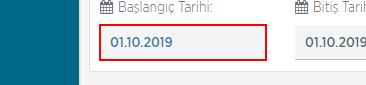
Task: ytbsbilgi
Workflow: DGPIslemleri

Step 1 [then]: type "DateTime.Now.AddDays(-1).ToString("dd.MM.yyyy")" into the text box

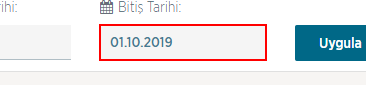
Step 2: type "DateTime.Now.AddDays(-1).ToString("dd.MM.yyyy")" into the text box

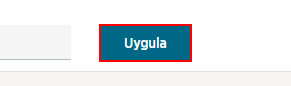
Step 3: click on the element

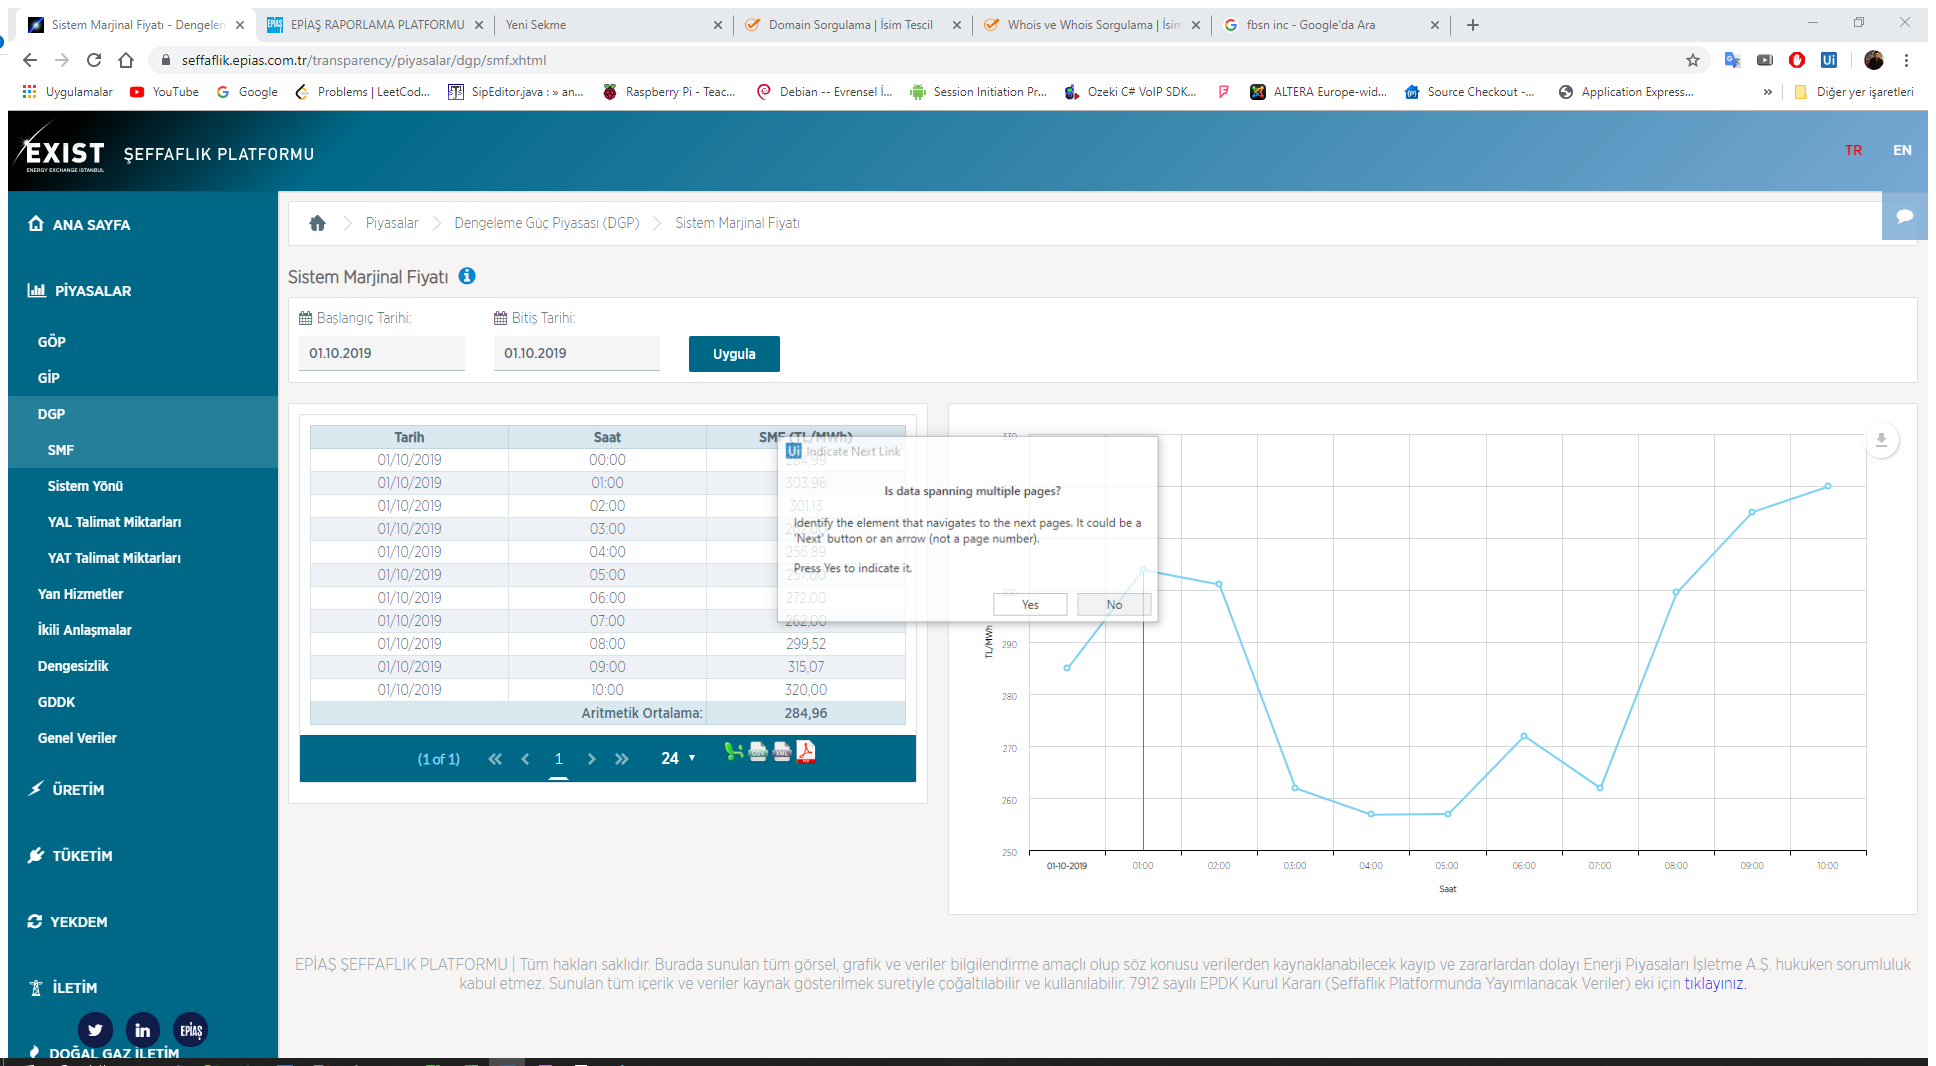
Step 4 [then]: Attach Browser 'SistemMar Page' in window 'Sistem Marjinal Fiyatı - Dengeleme Güç Piyasası - Piyasalar | EP*' (chrome.exe)

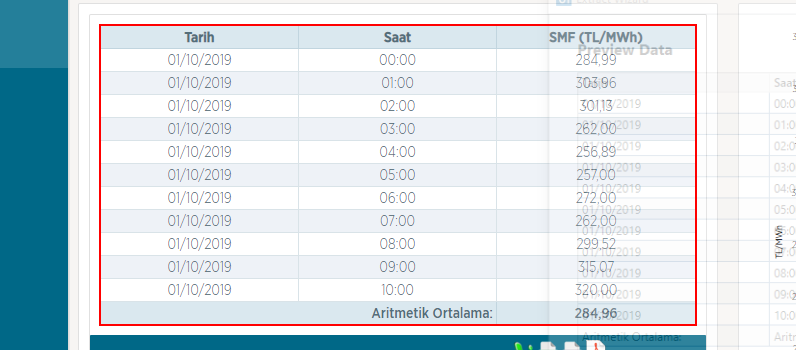
Step 5 [then]: get-text from the table

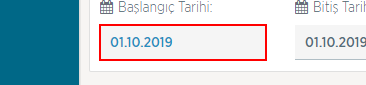
Step 6 [then]: type "DateTime.Now.AddDays(-1).ToString("dd.MM.yyyy")" into the text box

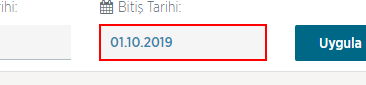
Step 7: type "DateTime.Now.AddDays(-1).ToString("dd.MM.yyyy")" into the text box

Step 8: click on the element (same screen as step 3)

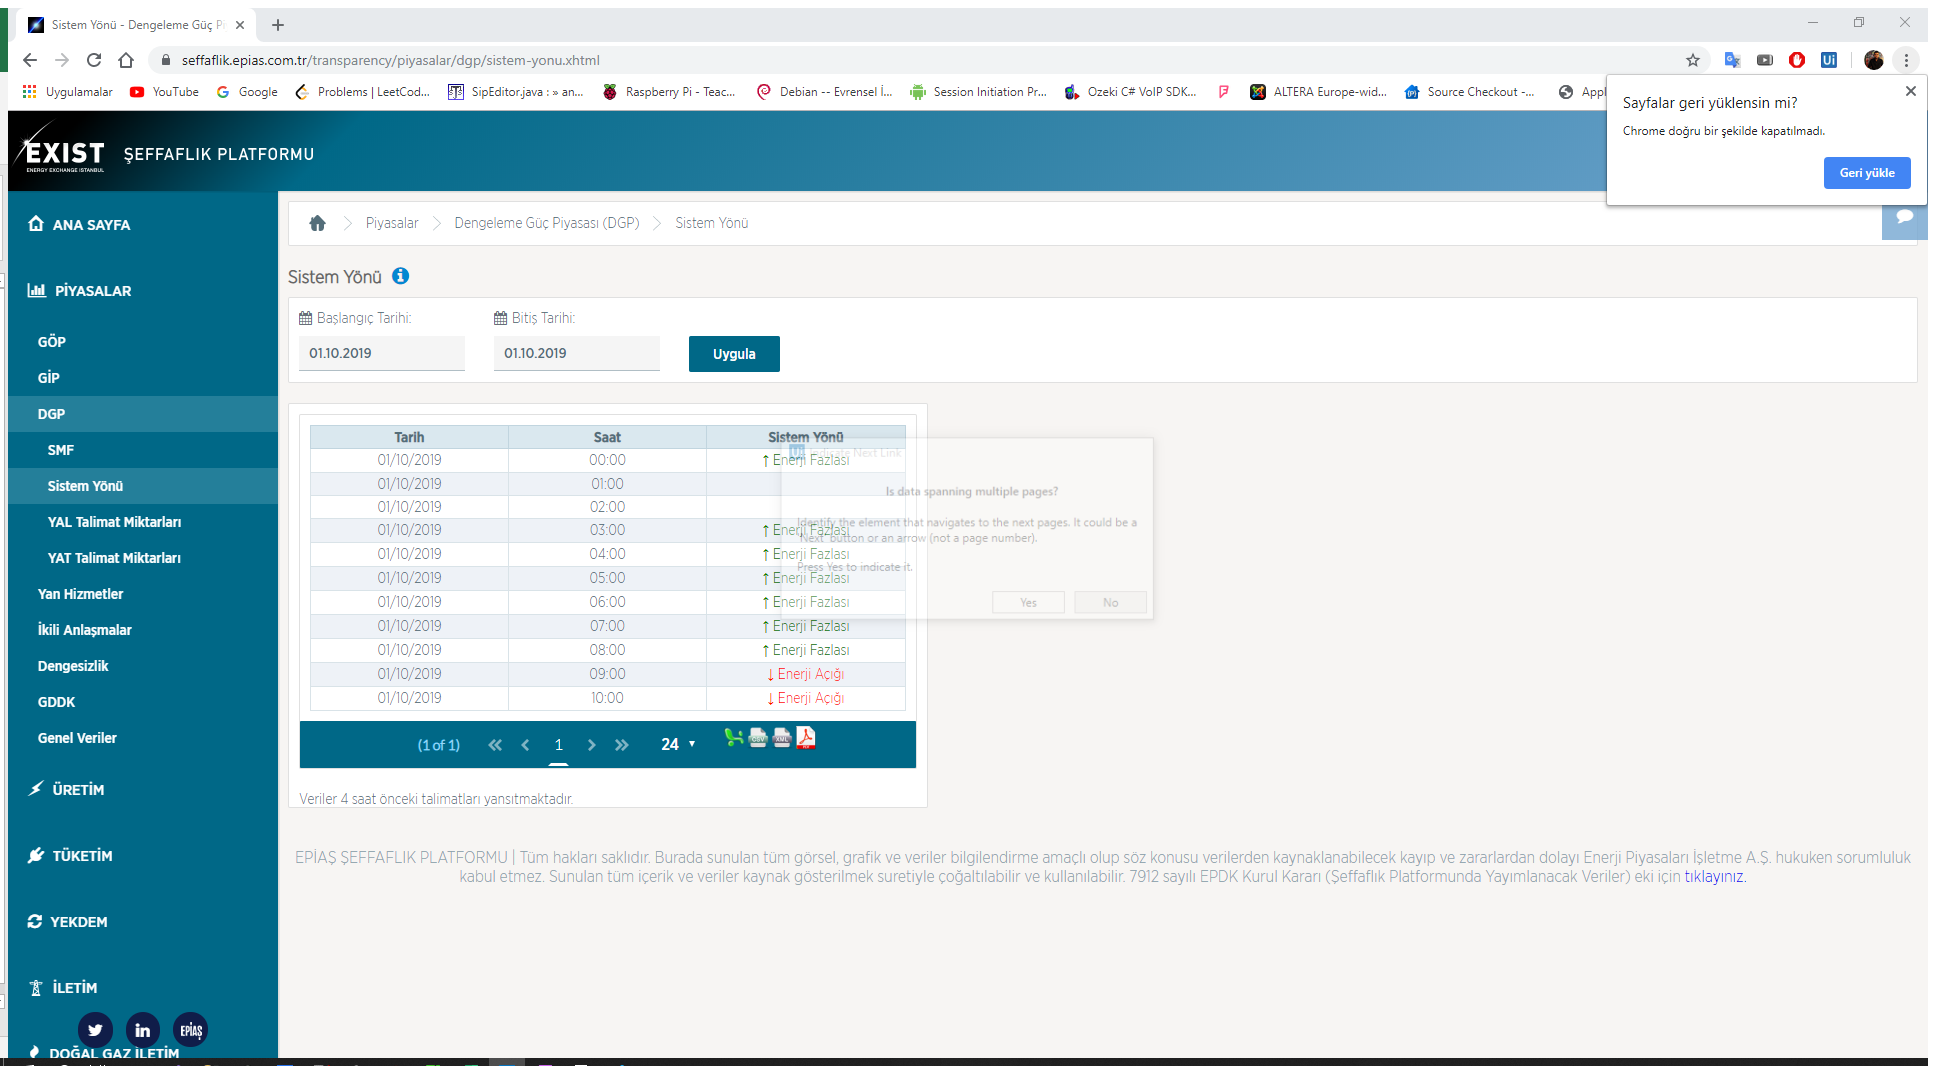
Step 9 [then]: Attach Browser 'SistemY n Page' in window 'Sistem Yönü - Dengeleme Güç Piyasası - Piyasalar | EPİAŞ Şeffafl*' (chrome.exe)

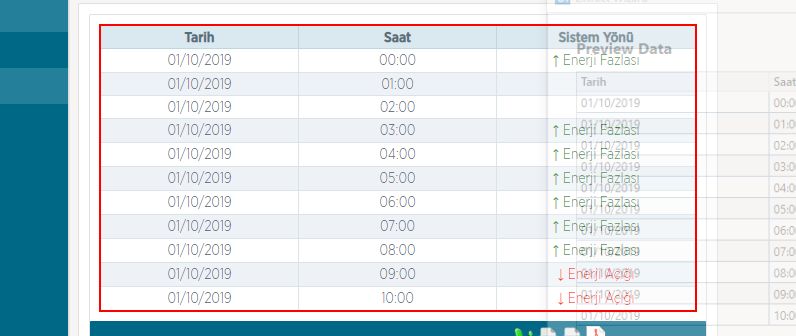
Step 10 [then]: get-text from the table

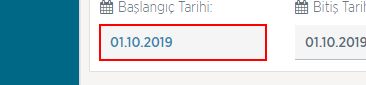
Step 11 [then]: type "DateTime.Now.AddDays(-1).ToString("dd.MM.yyyy")" into the text box

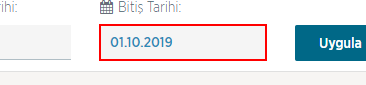
Step 12: type "DateTime.Now.AddDays(-1).ToString("dd.MM.yyyy")" into the text box

Step 13: click on the element (same screen as step 3)

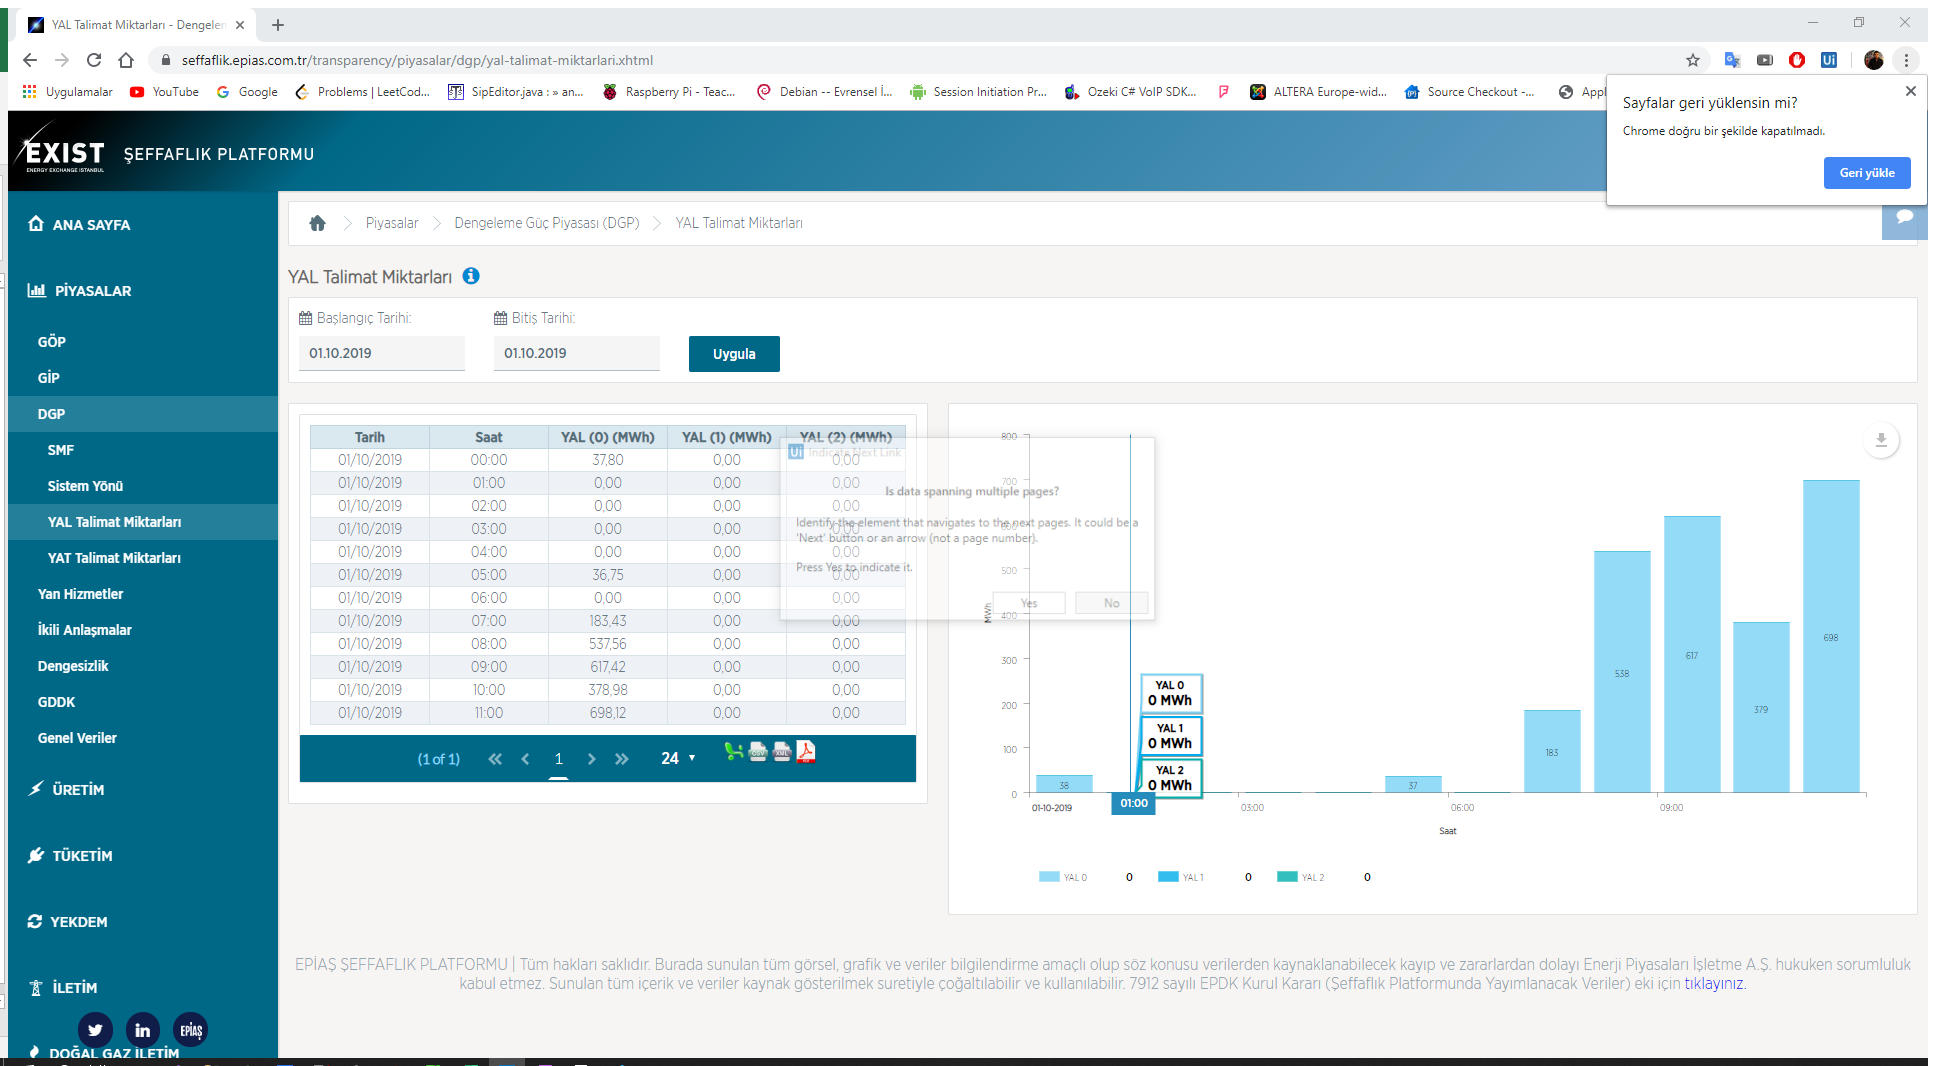
Step 14 [then]: Attach Browser 'YALTalima Page' in window 'YAL Talimat Miktarları - Dengeleme Güç Piyasası - Piyasalar | EP*' (chrome.exe)

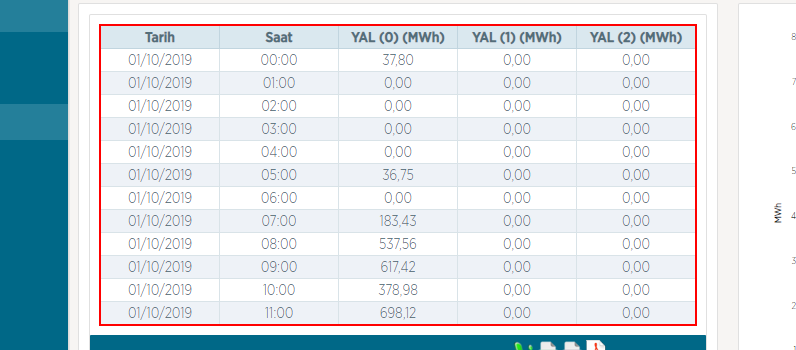
Step 15 [then]: get-text from the table

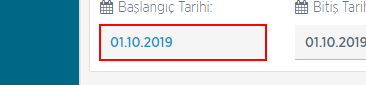
Step 16 [then]: type "DateTime.Now.AddDays(-1).ToString("dd.MM.yyyy")" into the text box

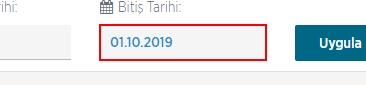
Step 17: type "DateTime.Now.AddDays(-1).ToString("dd.MM.yyyy")" into the text box

Step 18: click on the element (same screen as step 3)

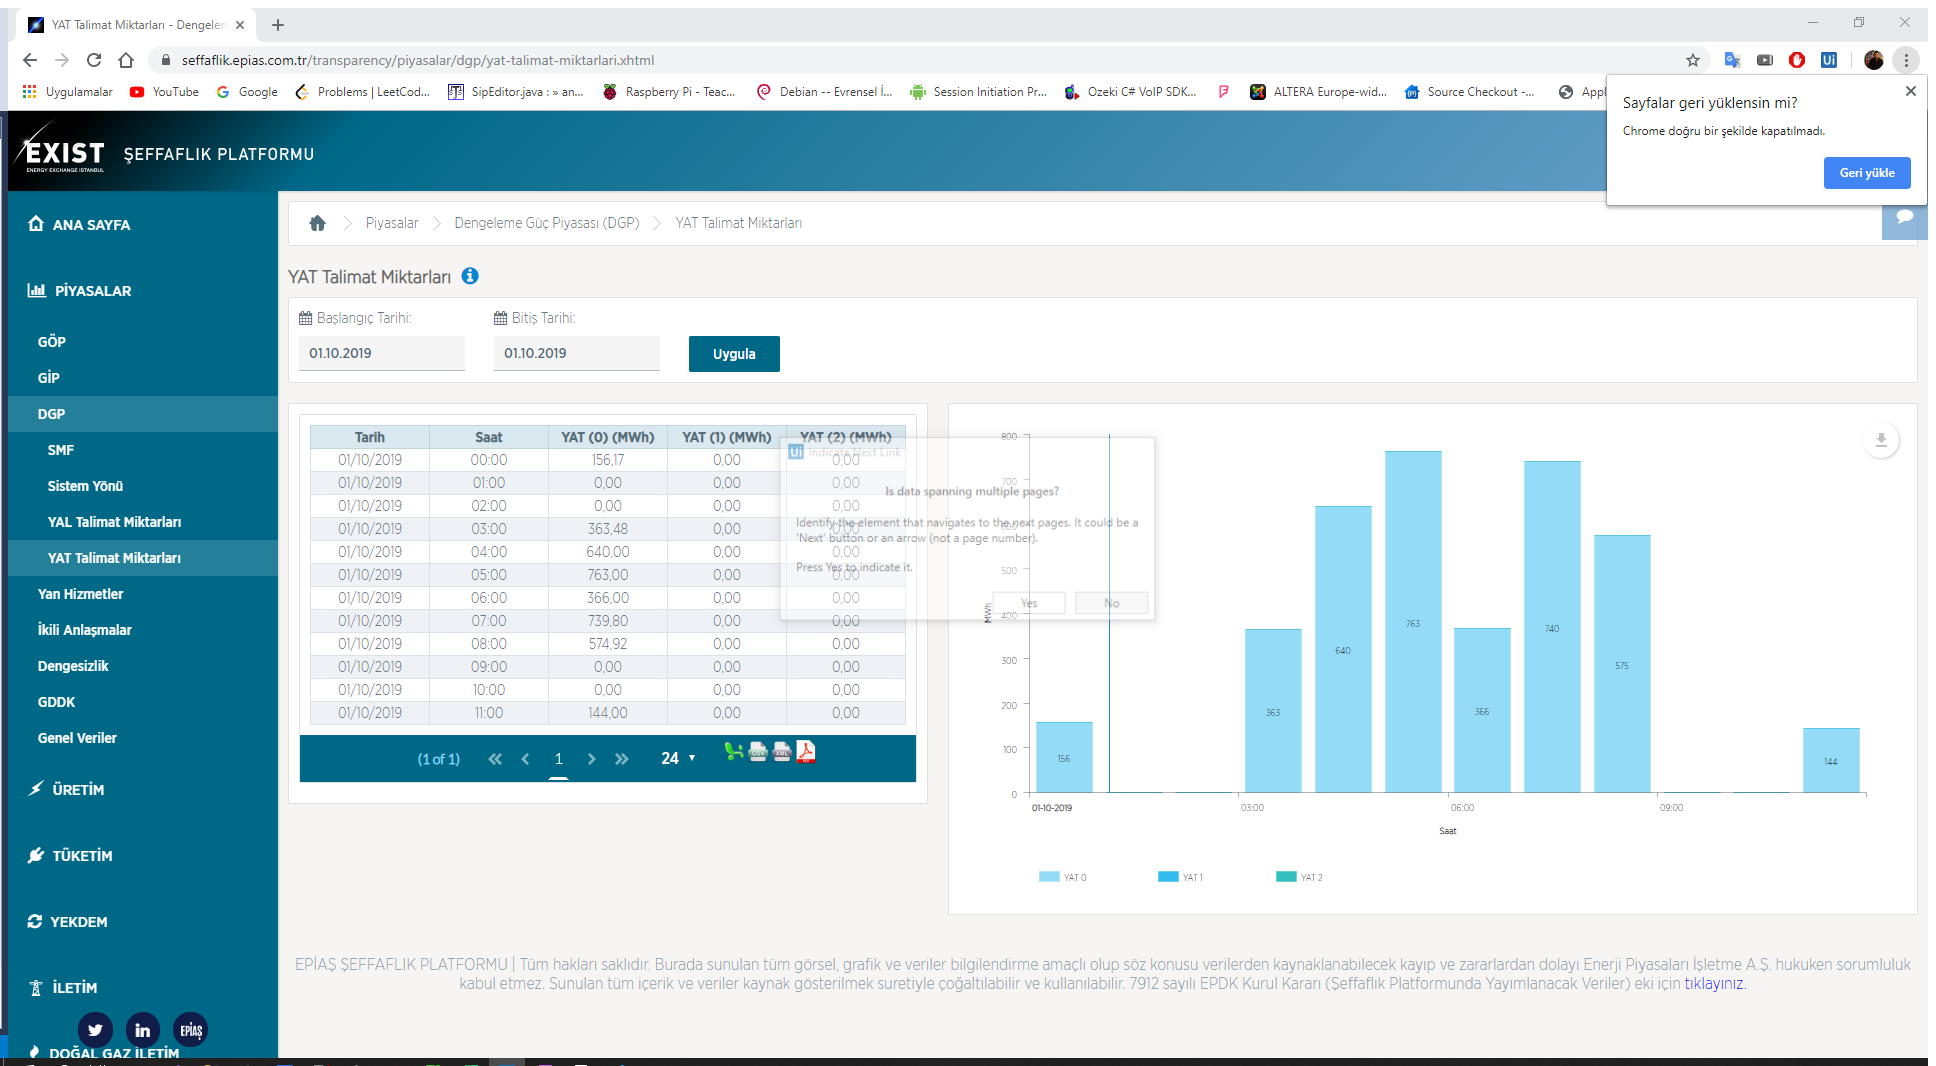
Step 19 [then]: Attach Browser 'YATTalima Page' in window 'YAT Talimat Miktarları - Dengeleme Güç Piyasası - Piyasalar | EP*' (chrome.exe)

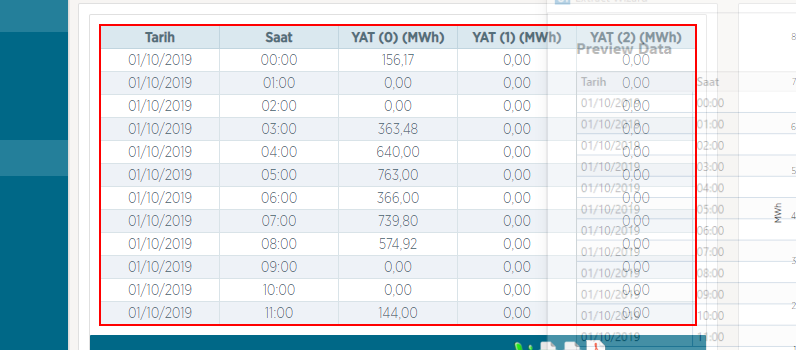
Step 20 [then]: get-text from the table